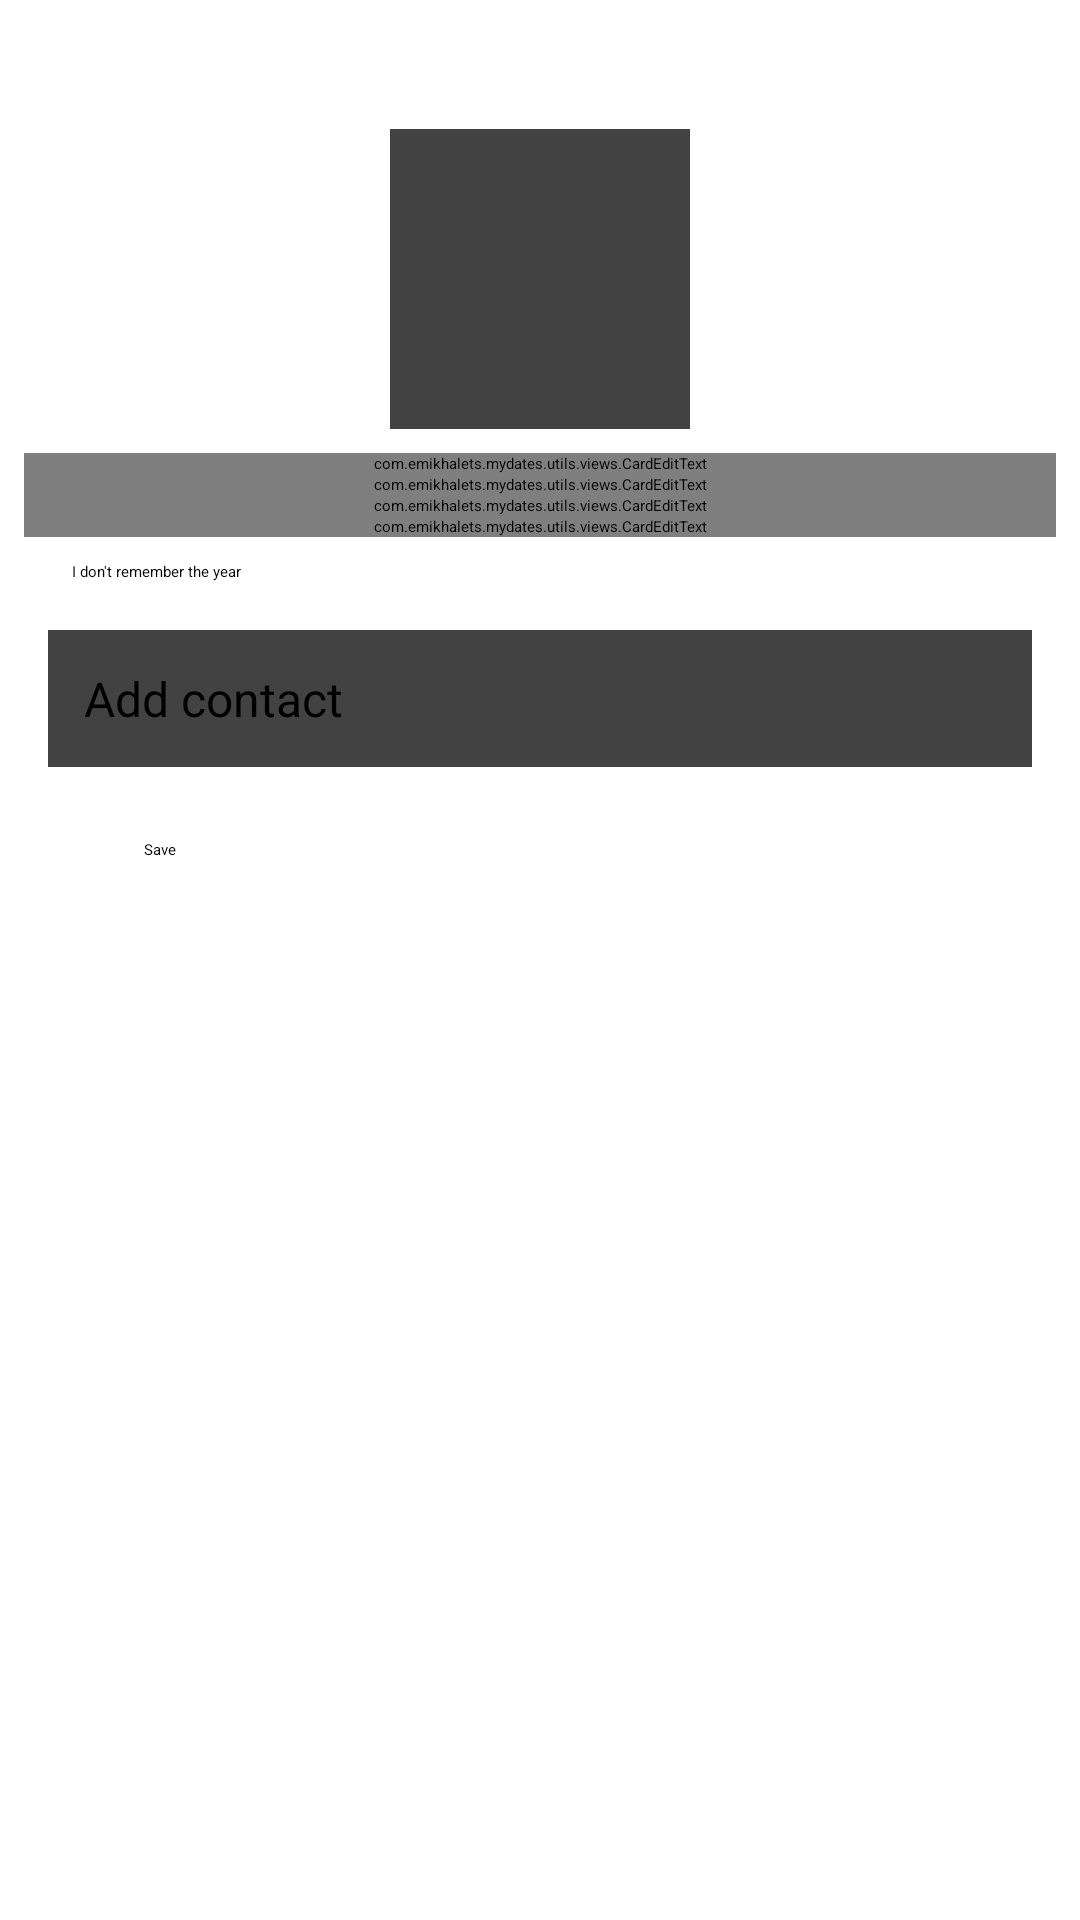

Produce the Android XML layout that renders to this screen, including the resource entries it uses.
<!-- AndroidManifest.xml: application theme Theme.MyDates -->
<!-- res/layout/fragment_add_event.xml -->
<?xml version="1.0" encoding="utf-8"?>
<ScrollView xmlns:android="http://schemas.android.com/apk/res/android"
    xmlns:app="http://schemas.android.com/apk/res-auto"
    xmlns:tools="http://schemas.android.com/tools"
    android:layout_width="match_parent"
    android:layout_height="match_parent"
    android:fillViewport="true">

    <androidx.constraintlayout.widget.ConstraintLayout
        android:layout_width="match_parent"
        android:layout_height="wrap_content"
        android:padding="@dimen/space_small">

        <TextView
            android:id="@+id/text_title"
            style="@style/TextTitle"
            android:layout_width="wrap_content"
            android:layout_height="wrap_content"
            android:layout_marginStart="@dimen/space_normal"
            android:drawablePadding="@dimen/space_small"
            android:gravity="center"
            app:drawableStartCompat="@drawable/ic_birthday"
            app:layout_constraintEnd_toEndOf="parent"
            app:layout_constraintStart_toStartOf="parent"
            app:layout_constraintTop_toTopOf="parent"
            tools:text="День рождения" />

        <androidx.cardview.widget.CardView
            android:id="@+id/card_photo"
            android:layout_width="100dp"
            android:layout_height="100dp"
            android:layout_marginTop="8dp"
            app:layout_constraintEnd_toEndOf="parent"
            app:layout_constraintStart_toStartOf="parent"
            app:layout_constraintTop_toBottomOf="@id/text_title">

            <ImageView
                android:id="@+id/image_photo"
                android:layout_width="match_parent"
                android:layout_height="match_parent"
                android:background="?attr/selectableItemBackground"
                android:scaleType="centerCrop"
                android:src="@drawable/ic_photo"
                tools:ignore="ContentDescription" />

        </androidx.cardview.widget.CardView>

        <com.emikhalets.mydates.utils.views.CardEditText
            android:id="@+id/input_name"
            android:layout_width="match_parent"
            android:layout_height="wrap_content"
            android:layout_marginTop="8dp"
            android:hint="@string/notes"
            android:inputType="textCapSentences|textMultiLine"
            app:layout_constraintTop_toBottomOf="@+id/card_photo" />

        <com.emikhalets.mydates.utils.views.CardEditText
            android:id="@+id/input_lastname"
            android:layout_width="match_parent"
            android:layout_height="wrap_content"
            android:hint="@string/lastname"
            android:inputType="textCapSentences|textMultiLine"
            app:layout_constraintTop_toBottomOf="@+id/input_name" />

        <com.emikhalets.mydates.utils.views.CardEditText
            android:id="@+id/input_middle_name"
            android:layout_width="match_parent"
            android:layout_height="wrap_content"
            android:hint="@string/middle_name"
            android:inputType="textCapSentences|textMultiLine"
            app:layout_constraintTop_toBottomOf="@+id/input_lastname" />

        <com.emikhalets.mydates.utils.views.CardEditText
            android:id="@+id/input_date"
            android:layout_width="match_parent"
            android:layout_height="wrap_content"
            android:cursorVisible="false"
            android:drawableEnd="@drawable/ic_calendar"
            android:focusable="false"
            android:hint="@string/date"
            app:layout_constraintTop_toBottomOf="@+id/input_middle_name" />

        <CheckBox
            android:id="@+id/check_year"
            android:layout_width="wrap_content"
            android:layout_height="wrap_content"
            android:layout_marginStart="@dimen/space_normal"
            android:layout_marginTop="@dimen/space_small"
            android:buttonTint="@color/jacksons_purple"
            android:text="@string/not_remember_year"
            app:layout_constraintStart_toStartOf="parent"
            app:layout_constraintTop_toBottomOf="@+id/input_date" />

        <include
            android:id="@+id/layout_contacts"
            layout="@layout/layout_event_contacts"
            android:layout_width="match_parent"
            android:layout_height="wrap_content"
            android:layout_marginStart="8dp"
            android:layout_marginTop="16dp"
            android:layout_marginEnd="8dp"
            app:layout_constraintTop_toBottomOf="@id/check_year" />

        <Button
            android:id="@+id/btn_save"
            style="?attr/appButton"
            android:layout_width="match_parent"
            android:layout_height="wrap_content"
            android:layout_marginStart="40dp"
            android:layout_marginTop="24dp"
            android:layout_marginEnd="40dp"
            android:text="@string/save"
            app:layout_constraintEnd_toEndOf="parent"
            app:layout_constraintStart_toStartOf="parent"
            app:layout_constraintTop_toBottomOf="@+id/layout_contacts" />

    </androidx.constraintlayout.widget.ConstraintLayout>

</ScrollView>
<!-- res/layout/layout_event_contacts.xml (included above) -->
<?xml version="1.0" encoding="utf-8"?>
<androidx.cardview.widget.CardView xmlns:android="http://schemas.android.com/apk/res/android"
    xmlns:app="http://schemas.android.com/apk/res-auto"
    xmlns:tools="http://schemas.android.com/tools"
    android:layout_width="match_parent"
    android:layout_height="wrap_content">

    <RelativeLayout
        android:layout_width="match_parent"
        android:layout_height="wrap_content">

        <androidx.recyclerview.widget.RecyclerView
            android:id="@+id/list_contacts"
            android:layout_width="match_parent"
            android:layout_height="wrap_content"
            android:nestedScrollingEnabled="false"
            app:layoutManager="androidx.recyclerview.widget.LinearLayoutManager"
            tools:itemCount="3"
            tools:listitem="@layout/item_contact" />

        <TextView
            android:id="@+id/text_add_contact"
            style="@style/TextPrimary"
            android:layout_width="match_parent"
            android:layout_height="wrap_content"
            android:layout_below="@id/list_contacts"
            android:background="?attr/selectableItemBackground"
            android:drawablePadding="16dp"
            android:padding="12dp"
            android:text="@string/add_contact"
            app:drawableStartCompat="@drawable/ic_add"
            app:drawableTint="?attr/appColorCloseIcon" />

    </RelativeLayout>

</androidx.cardview.widget.CardView>
<!-- res/layout/item_contact.xml (included above) -->
<?xml version="1.0" encoding="utf-8"?>
<androidx.constraintlayout.widget.ConstraintLayout xmlns:android="http://schemas.android.com/apk/res/android"
    xmlns:app="http://schemas.android.com/apk/res-auto"
    xmlns:tools="http://schemas.android.com/tools"
    android:layout_width="match_parent"
    android:layout_height="wrap_content">

    <ImageView
        android:id="@+id/image_phone"
        android:layout_width="wrap_content"
        android:layout_height="wrap_content"
        android:background="?attr/selectableItemBackground"
        android:padding="12dp"
        android:src="@drawable/ic_phone"
        app:layout_constraintBottom_toBottomOf="parent"
        app:layout_constraintStart_toStartOf="parent"
        app:layout_constraintTop_toTopOf="parent"
        app:tint="?attr/appColorCloseIcon"
        tools:ignore="ContentDescription" />

    <ImageView
        android:id="@+id/image_sms"
        android:layout_width="wrap_content"
        android:layout_height="wrap_content"
        android:background="?attr/selectableItemBackground"
        android:padding="12dp"
        android:src="@drawable/ic_sms"
        app:layout_constraintBottom_toBottomOf="parent"
        app:layout_constraintStart_toEndOf="@id/image_phone"
        app:layout_constraintTop_toTopOf="parent"
        app:tint="?attr/appColorCloseIcon"
        tools:ignore="ContentDescription" />

    <TextView
        android:id="@+id/text_contact"
        style="@style/TextPrimary"
        android:layout_width="0dp"
        android:layout_height="match_parent"
        android:padding="12dp"
        app:layout_constraintBottom_toBottomOf="parent"
        app:layout_constraintEnd_toStartOf="@id/image_delete"
        app:layout_constraintStart_toEndOf="@id/image_sms"
        app:layout_constraintTop_toTopOf="parent"
        tools:text="+7 (945) 888-99-33" />

    <ImageView
        android:id="@+id/image_delete"
        android:layout_width="wrap_content"
        android:layout_height="wrap_content"
        android:background="?attr/selectableItemBackground"
        android:padding="12dp"
        android:src="@drawable/ic_close"
        app:layout_constraintBottom_toBottomOf="parent"
        app:layout_constraintEnd_toEndOf="parent"
        app:layout_constraintTop_toTopOf="parent"
        app:tint="?attr/appColorCloseIcon"
        tools:ignore="ContentDescription" />

    <View
        android:layout_width="match_parent"
        android:layout_height="1dp"
        android:layout_marginStart="16dp"
        android:layout_marginEnd="16dp"
        android:background="?attr/appColorCloseIcon"
        app:layout_constraintBottom_toBottomOf="parent"
        app:layout_constraintStart_toEndOf="@id/image_sms"
        app:layout_constraintTop_toBottomOf="@id/text_contact" />

</androidx.constraintlayout.widget.ConstraintLayout>
<!-- resources referenced by this layout -->
<resources>
  <color name="jacksons_purple">#FF3E4685</color>
  <dimen name="space_normal">16dp</dimen>
  <dimen name="space_small">8dp</dimen>
  <!-- drawable ic_add (drawable) -->
  <vector xmlns:android="http://schemas.android.com/apk/res/android"
      android:width="24dp"
      android:height="24dp"
      android:viewportWidth="24"
      android:viewportHeight="24"
      android:tint="?attr/colorIconLight">
    <path
        android:fillColor="@android:color/white"
        android:pathData="M18,13h-5v5c0,0.55 -0.45,1 -1,1s-1,-0.45 -1,-1v-5H6c-0.55,0 -1,-0.45 -1,-1s0.45,-1 1,-1h5V6c0,-0.55 0.45,-1 1,-1s1,0.45 1,1v5h5c0.55,0 1,0.45 1,1s-0.45,1 -1,1z"/>
  </vector>
  <!-- drawable ic_calendar (drawable) -->
  <vector xmlns:android="http://schemas.android.com/apk/res/android"
      android:width="24dp"
      android:height="24dp"
      android:tint="@color/dark_grey"
      android:viewportWidth="24"
      android:viewportHeight="24">
      <path
          android:fillColor="@android:color/white"
          android:pathData="M20,3h-1L19,2c0,-0.55 -0.45,-1 -1,-1s-1,0.45 -1,1v1L7,3L7,2c0,-0.55 -0.45,-1 -1,-1s-1,0.45 -1,1v1L4,3c-1.1,0 -2,0.9 -2,2v16c0,1.1 0.9,2 2,2h16c1.1,0 2,-0.9 2,-2L22,5c0,-1.1 -0.9,-2 -2,-2zM19,21L5,21c-0.55,0 -1,-0.45 -1,-1L4,8h16v12c0,0.55 -0.45,1 -1,1z" />
  </vector>
  <!-- drawable ic_photo (drawable) -->
  <vector xmlns:android="http://schemas.android.com/apk/res/android"
      android:width="24dp"
      android:height="24dp"
      android:viewportWidth="24"
      android:viewportHeight="24">
      <path
          android:fillColor="?attr/appColorImageIcon"
          android:pathData="M21,19V5c0,-1.1 -0.9,-2 -2,-2H5c-1.1,0 -2,0.9 -2,2v14c0,1.1 0.9,2 2,2h14c1.1,0 2,-0.9 2,-2zM8.5,13.5l2.5,3.01L14.5,12l4.5,6H5l3.5,-4.5z" />
  </vector>
  <string name="add_contact">Add contact</string>
  <string name="date">Date</string>
  <string name="lastname">Last name</string>
  <string name="middle_name">Patronymic</string>
  <string name="not_remember_year">I don\'t remember the year</string>
  <string name="notes">Notes</string>
  <string name="save">Save</string>
  <style name="TextPrimary" parent="Text">
          <item name="android:textSize">16sp</item>
      </style>
  <style name="TextTitle" parent="Text">
          <item name="android:fontFamily">@font/montserrat_bold</item>
          <item name="android:textSize">20sp</item>
      </style>
  <style name="Theme.MyDates" parent="Theme.MaterialComponents.DayNight.NoActionBar">
          <item name="android:windowAnimationStyle">@style/WindowAnimationTransition</item>
          <item name="colorPrimaryDark">@color/charcoal</item>
          <item name="android:windowBackground">@color/night_rider</item>
          <item name="android:textViewStyle">@style/Text</item>
          <item name="checkboxStyle">@style/Checkbox</item>
          <item name="cardViewStyle">@style/Card</item>
      </style>
  <style name="Text" parent="TextAppearance.AppCompat">
          <item name="android:fontFamily">@font/montserrat</item>
          <item name="android:textColor">@color/eclipse</item>
      </style>
  <style name="WindowAnimationTransition">
          <item name="android:windowEnterAnimation">@android:anim/fade_in</item>
          <item name="android:windowExitAnimation">@android:anim/fade_out</item>
      </style>
  <color name="charcoal">#FF424242</color>
  <color name="night_rider">#FF2D2D2D</color>
  <style name="Checkbox" parent="Widget.AppCompat.CompoundButton.CheckBox">
          <item name="android:textSize">16sp</item>
          <item name="android:textColor">@color/eclipse</item>
          <item name="android:buttonTint">@color/jacksons_purple</item>
      </style>
  <style name="Card" parent="Widget.MaterialComponents.CardView">
          <item name="cardCornerRadius">8dp</item>
          <item name="cardElevation">4dp</item>
          <item name="cardBackgroundColor">@color/white</item>
      </style>
  <color name="eclipse">#FF393939</color>
  <color name="white">#FFFFFFFF</color>
</resources>
